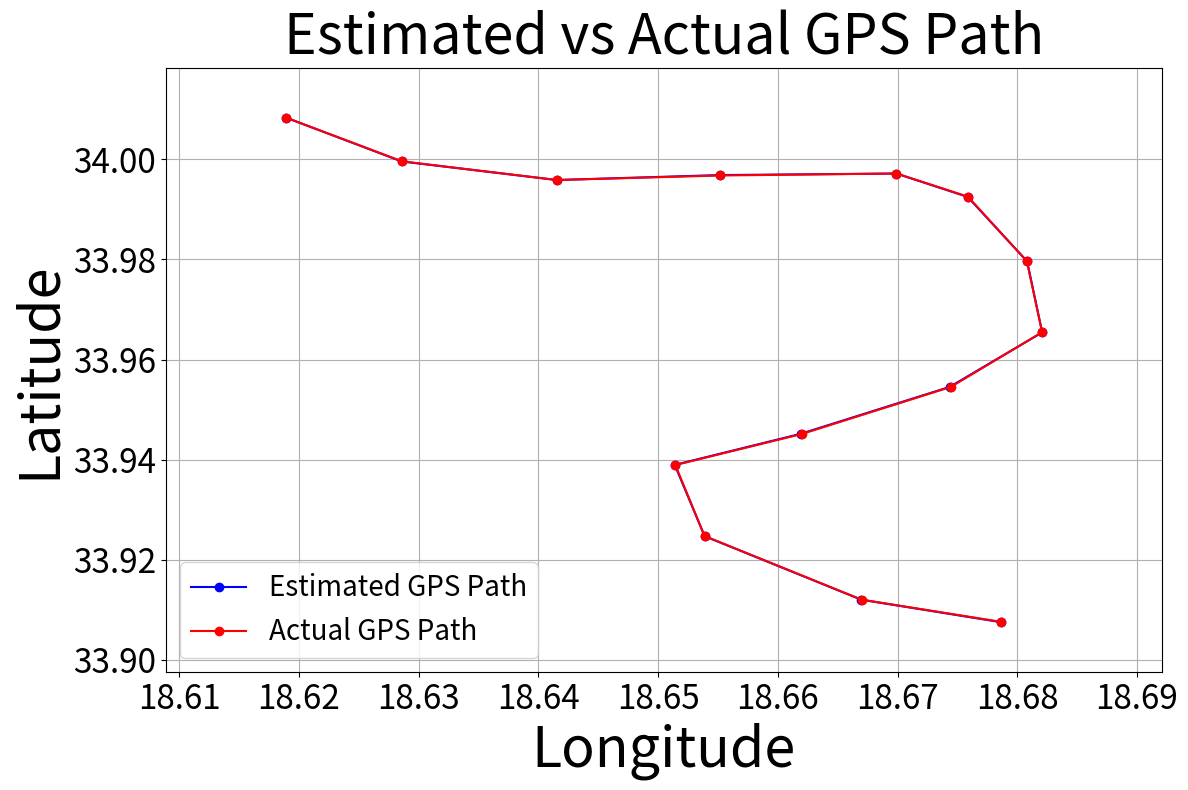
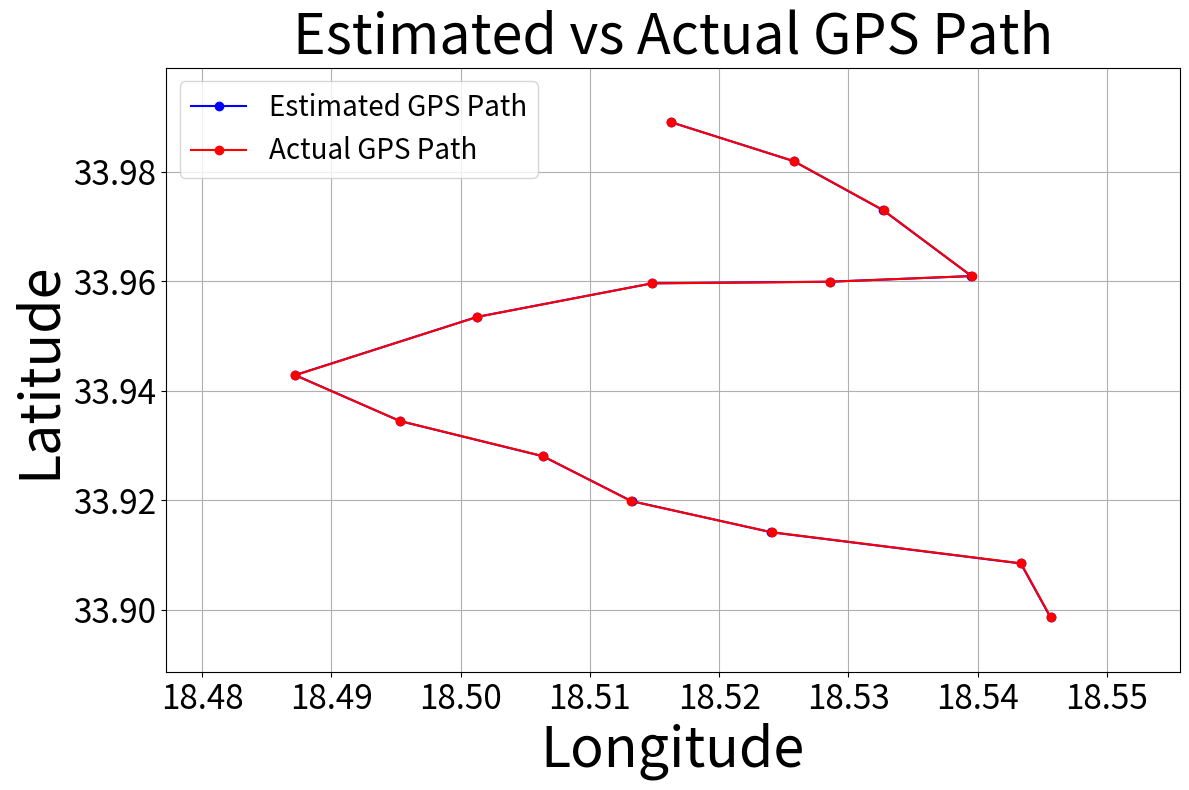
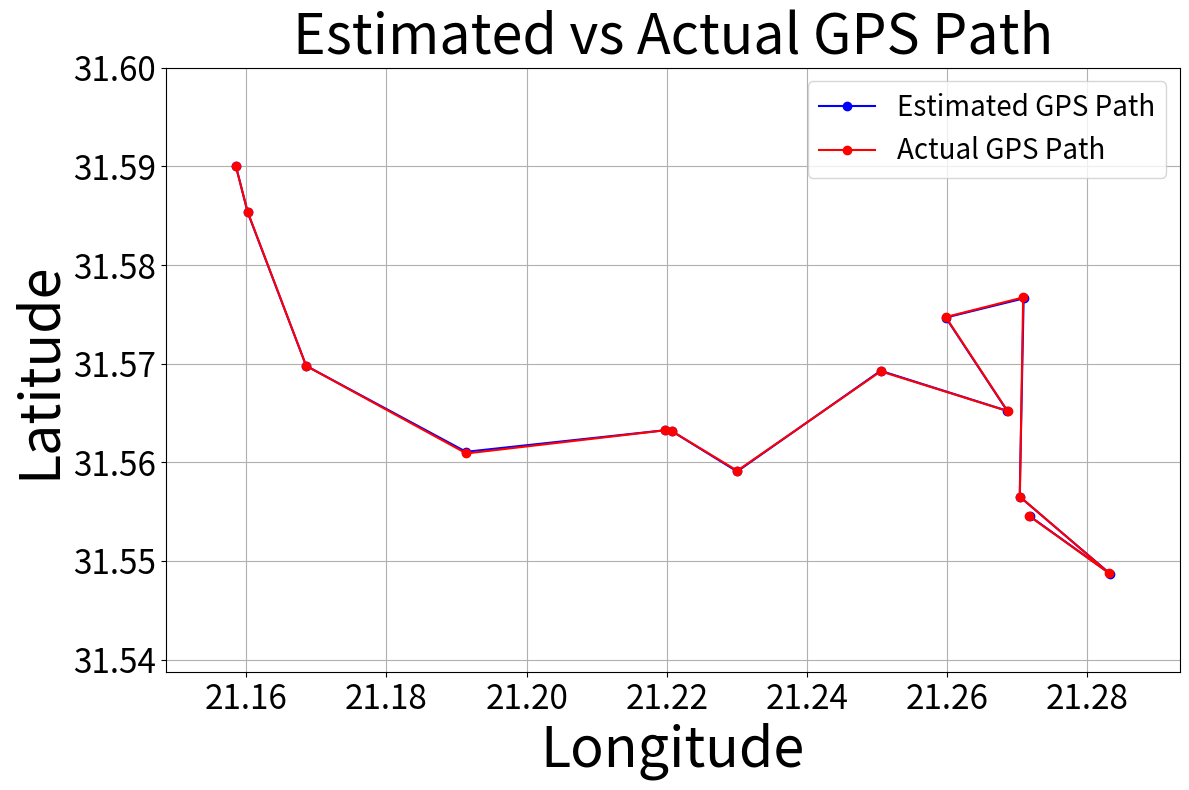
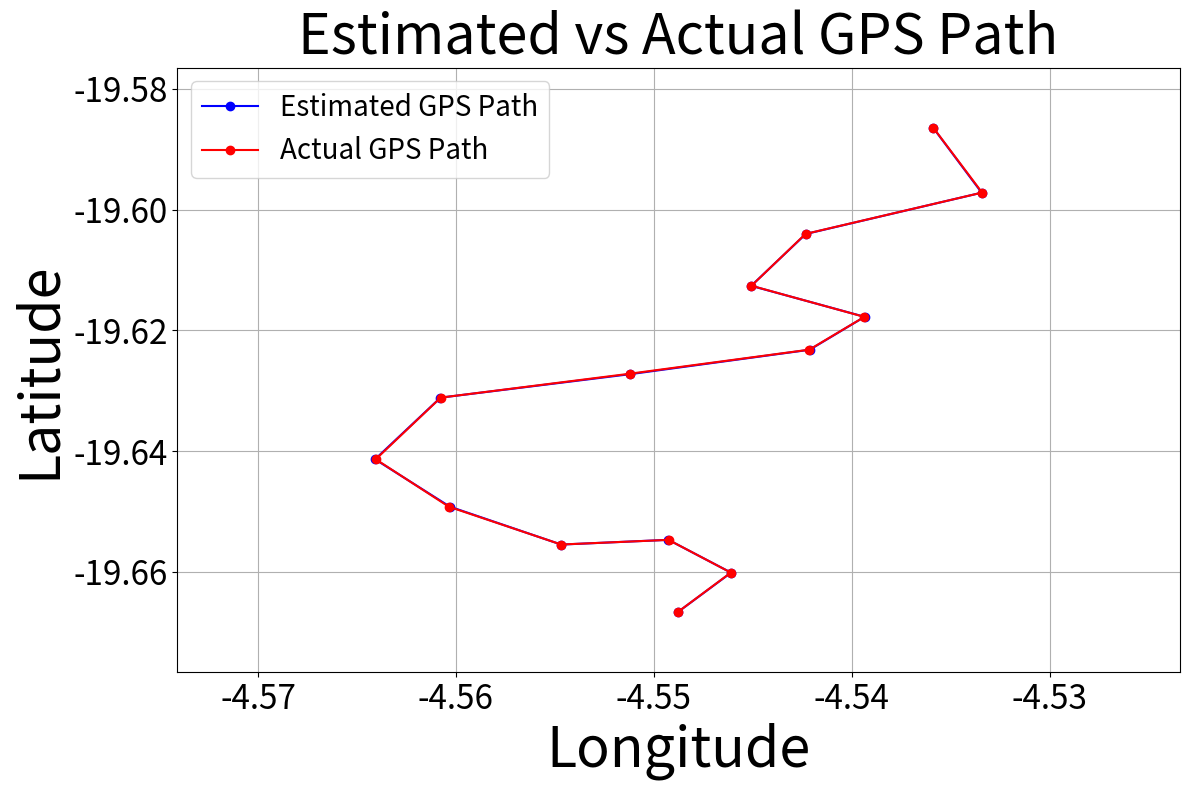
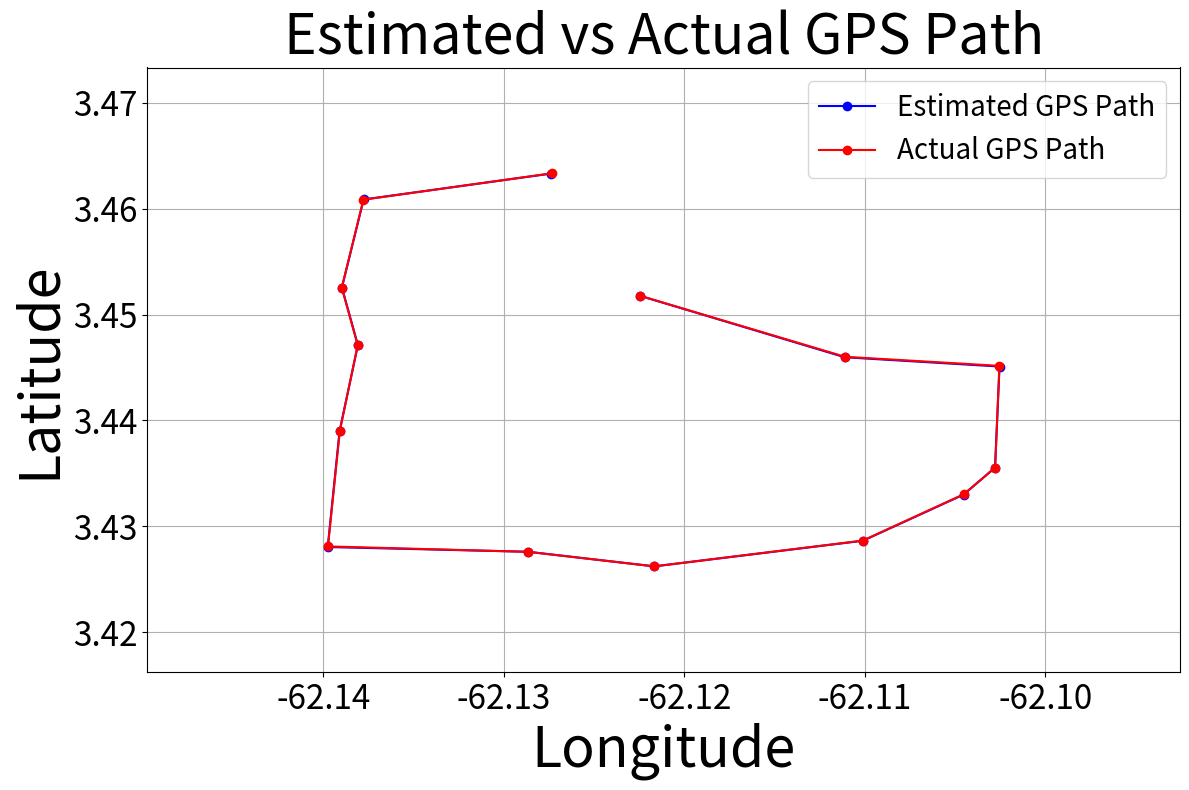

These figures' Python source, in order:
import matplotlib.pyplot as plt
import os
# GPS Data for each dataset

estim_GPS_DATASET_1 = [
    (18.678635947, 33.907488508),
    (18.666967947, 33.911988682),
    (18.653882704, 33.924681086),
    (18.651390509, 33.938934915),
    (18.661895788, 33.945138526),
    (18.674353105, 33.954521004),
    (18.682080514, 33.965423661),
    (18.680826765, 33.979632175),
    (18.675852368, 33.992506322),
    (18.669900733, 33.997177830),
    (18.655198525, 33.996876228),
    (18.641535063, 33.995880671),
    (18.628576106, 33.999593893),
    (18.618901199, 34.008371508)
]

actual_GPS_DATASET_1 = [
    (18.678650000, 33.907563889),
    (18.666994444, 33.911994444),
    (18.653883333, 33.924711111),
    (18.651438889, 33.938905556),
    (18.661991667, 33.945102778),
    (18.674450000, 33.954516667),
    (18.682077778, 33.965455556),
    (18.680797222, 33.979644444),
    (18.675888889, 33.992544444),
    (18.669911111, 33.997183333),
    (18.655208333, 33.996786111),
    (18.641550000, 33.995883333),
    (18.628619444, 33.999611111),
    (18.618883333, 34.008375000)
]

estim_GPS_DATASET_2 = [
    (18.545649994, 33.898558761),
    (18.543346586, 33.908426116),
    (18.524045616, 33.914119178),
    (18.513221416, 33.919824319),
    (18.506353404, 33.928014056),
    (18.495286204, 33.934442711),
    (18.487189220, 33.942843881),
    (18.501274209, 33.953475003),
    (18.514823737, 33.959606395),
    (18.528609484, 33.959901975),
    (18.539532127, 33.960920696),
    (18.532700385, 33.972934241),
    (18.525763255, 33.981923367),
    (18.516301449, 33.989026708)
]

actual_GPS_DATASET_2 = [
    (18.545672222, 33.898575000),
    (18.543366667, 33.908455556),
    (18.524072222, 33.914133333),
    (18.513194444, 33.919811111),
    (18.506383333, 33.928027778),
    (18.495319444, 33.934447222),
    (18.487183333, 33.942805556),
    (18.501258333, 33.953444444),
    (18.514800000, 33.959586111),
    (18.528600000, 33.959886111),
    (18.539541667, 33.960936111),
    (18.532725000, 33.972952778),
    (18.525780556, 33.981933333),
    (18.516283333, 33.989016667)
]

estim_GPS_DATASET_3 = [
    (21.271802719, 31.554561474),
    (21.283281018, 31.548720679),
    (21.270393794, 31.556518585),
    (21.270960114, 31.576622324),
    (21.259845485, 31.574679908),
    (21.268596651, 31.565229169),
    (21.250545894, 31.569285179),
    (21.230056488, 31.559075245),
    (21.220791226, 31.563139768),
    (21.219800615, 31.563260346),
    (21.191358652, 31.561069231),
    (21.168531207, 31.569788987),
    (21.160184156, 31.585353272),
    (21.158510263, 31.590037097)
]

actual_GPS_DATASET_3 = [
    (21.271777778, 31.554544444),
    (21.283119444, 31.548780556),
    (21.270419444, 31.556527778),
    (21.270888889, 31.576725000),
    (21.259844444, 31.574730556),
    (21.268666667, 31.565200000),
    (21.250552778, 31.569230556),
    (21.230077778, 31.559150000),
    (21.220791667, 31.563147222),
    (21.219800000, 31.563252778),
    (21.191411111, 31.560902778),
    (21.168536111, 31.569786111),
    (21.160200000, 31.585372222),
    (21.158494444, 31.590019444)
]

estim_GPS_DATASET_4 = [
    (-4.548767573, -19.666611230),
    (-4.546094076, -19.660119123),
    (-4.549262525, -19.654681845),
    (-4.554677756, -19.655466922),
    (-4.560304786, -19.649186736),
    (-4.564086076, -19.641339910),
    (-4.560779170, -19.631130745),
    (-4.551190446, -19.627240942),
    (-4.542124900, -19.623200822),
    (-4.539345854, -19.617741204),
    (-4.545076458, -19.612606137),
    (-4.542319150, -19.604022490),
    (-4.533430283, -19.597181315),
    (-4.535876036, -19.586451809)
]

actual_GPS_DATASET_4 = [
    (-4.548769444, -19.666600000),
    (-4.546105556, -19.660111111),
    (-4.549252778, -19.654688889),
    (-4.554680556, -19.655458333),
    (-4.560355556, -19.649197222),
    (-4.564050000, -19.641338889),
    (-4.560769444, -19.631127778),
    (-4.551213889, -19.627166667),
    (-4.542141667, -19.623183333),
    (-4.539358333, -19.617752778),
    (-4.545063889, -19.612594444),
    (-4.542330556, -19.604008333),
    (-4.533408333, -19.597163889),
    (-4.535869444, -19.586444444)
]

estim_GPS_DATASET_5 = [
    (-62.127390908, 3.463321400),
    (-62.137775778, 3.460874420),
    (-62.138977484, 3.452553918),
    (-62.138092302, 3.447115823),
    (-62.139107882, 3.438992655),
    (-62.139764261, 3.428040785),
    (-62.128665909, 3.427595457),
    (-62.121673433, 3.426215167),
    (-62.110105771, 3.428633907),
    (-62.104514939, 3.433002742),
    (-62.102785107, 3.435548179),
    (-62.102532570, 3.445093470),
    (-62.111113726, 3.445970912),
    (-62.122458467, 3.451774344)
]

actual_GPS_DATASET_5 = [
    (-62.127358333, 3.463344444),
    (-62.137786111, 3.460858333),
    (-62.138986111, 3.452550000),
    (-62.138102778, 3.447116667),
    (-62.139094444, 3.438991667),
    (-62.139750000, 3.428100000),
    (-62.128661111, 3.427586111),
    (-62.121655556, 3.426213889),
    (-62.110108333, 3.428650000),
    (-62.104525000, 3.433019444),
    (-62.102777778, 3.435533333),
    (-62.102541667, 3.445158333),
    (-62.111094444, 3.446013889),
    (-62.122450000, 3.451775000)
]



# Function to plot estimated and actual GPS data and save them as PNG files
# Directory to save the figures
directory = "./REPORT/stellenbosch_ee_report_template-master/Chapter 5/GPSpaths"

# Create the directory if it doesn't exist
os.makedirs(directory, exist_ok=True)

# Function to plot estimated and actual GPS data and save them as PNG files
def plot_gps_paths(estim_gps, actual_gps, dataset_number, directory):
    plt.figure(figsize=(12, 8))
    plt.title(f'Estimated vs Actual GPS Path', fontsize=40)
    plt.xlabel('Longitude', fontsize=40)
    plt.ylabel('Latitude', fontsize=40)

    # Unzip estimated GPS data
    estim_lon, estim_lat = zip(*estim_gps)
    # Unzip actual GPS data
    actual_lon, actual_lat = zip(*actual_gps)

    # Plot estimated GPS path
    plt.plot(estim_lon, estim_lat, color='blue', marker='o', linestyle='-', label='Estimated GPS Path')
    # Plot actual GPS path
    plt.plot(actual_lon, actual_lat, color='red', marker='o', linestyle='-', label='Actual GPS Path')

    # create legend with equivalent font size
    plt.legend(fontsize=20)
    plt.grid(True)
    plt.xlim(min(min(estim_lon), min(actual_lon)) - 0.01, max(max(estim_lon), max(actual_lon)) + 0.01)
    plt.ylim(min(min(estim_lat), min(actual_lat)) - 0.01, max(max(estim_lat), max(actual_lat)) + 0.01)
    plt.xticks(fontsize=24)
    plt.yticks(fontsize=24)
    plt.tight_layout()

    # Save the figure with specified names
    file_name = f"{directory}/PathCity{dataset_number}.png"
    plt.savefig(file_name)  # Save the figure as a PNG file
    plt.close()  # Close the figure

# Plot for each dataset and save
plot_gps_paths(estim_GPS_DATASET_1, actual_GPS_DATASET_1, 1, directory)
plot_gps_paths(estim_GPS_DATASET_2, actual_GPS_DATASET_2, 2, directory)
plot_gps_paths(estim_GPS_DATASET_3, actual_GPS_DATASET_3, 3, directory)
plot_gps_paths(estim_GPS_DATASET_4, actual_GPS_DATASET_4, 4, directory)
plot_gps_paths(estim_GPS_DATASET_5, actual_GPS_DATASET_5, 5, directory)
